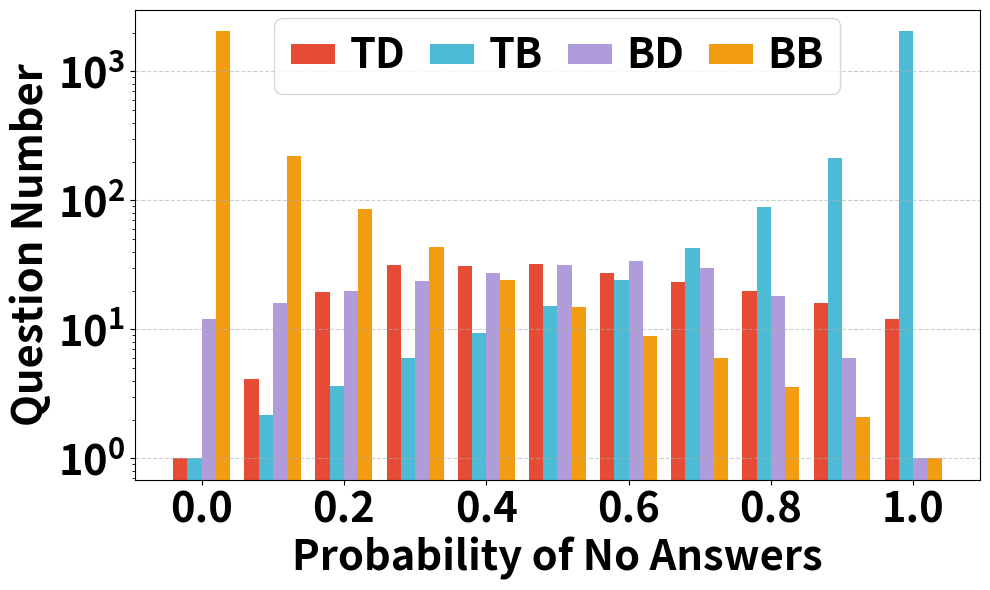

Reproduce this figure in Python.
import matplotlib.pyplot as plt
import numpy as np

# 输入数据（从文本中复制）
data_text = """
p (for NO)	TD #Q	TB #Q	BD #Q	BB #Q
0	1	1	12	2048
0.1	4.1435	2.1645	16.088	220.1225
0.2	19.4075	3.641	20.025	85.21
0.3	31.4645	6.024	23.6855	43.4425
0.4	30.829	9.305	27.391	24.312
0.5	32.247	15.221	31.839	14.9185
0.6	27.2135	24.053	34.2055	8.899
0.7	23.508	42.942	29.9455	5.9695
0.8	19.714	88.413	18.2575	3.592
0.9	15.9605	212.7395	5.9965	2.0905
1	12	2047	1	1
"""

# 解析数据
lines = data_text.strip().splitlines()
header = lines[0].split()
rows = [list(map(float, line.split())) for line in lines[1:]]
colors = ["#E64B35", "#4DBBD5", "#B09CDB", "#F39C12"]
# colors = ["#D73027", "#1A9850", "#4575B4", "#F46D43"]



p = [r[0] for r in rows]
TD = [r[1] for r in rows]
TB = [r[2] for r in rows]
BD = [r[3] for r in rows]
BB = [r[4] for r in rows]

# 设置宽度和位置
x = np.arange(len(p))
bar_width = 0.2

# 绘图
plt.figure(figsize=(10, 6))
# plt.bar(x - 1.5*bar_width, TD, width=bar_width, label="TD", color="#5B9BD5")  # 蓝
# plt.bar(x - 0.5*bar_width, TB, width=bar_width, label="TB", color="#ED7D31")  # 橙
# plt.bar(x + 0.5*bar_width, BD, width=bar_width, label="BD", color="#A5A5A5")  # 灰
# plt.bar(x + 1.5*bar_width, BB, width=bar_width, label="BB", color="#FFC000")  # 黄
plt.bar(x - 1.5*bar_width, TD, width=bar_width, label="TD", color=colors[0])
plt.bar(x - 0.5*bar_width, TB, width=bar_width, label="TB", color=colors[1])
plt.bar(x + 0.5*bar_width, BD, width=bar_width, label="BD", color=colors[2])
plt.bar(x + 1.5*bar_width, BB, width=bar_width, label="BB", color=colors[3])

# Y轴为对数坐标
plt.yscale('log')

# 坐标轴标签
plt.xlabel("Probability of No Answers", fontsize=30, fontweight='bold')
plt.ylabel("Question Number", fontsize=30, fontweight='bold')

# 坐标轴刻度
plt.xticks(x[::2], [f"{v:.1f}" for v in p[::2]], fontsize=30, fontweight='bold')
plt.yticks(fontsize=30, fontweight='bold')

# 网格线
plt.grid(True, axis='y', linestyle="--", alpha=0.6)

# 图例
# plt.legend(prop={'size': 20}, ncol=4, loc='upper center', bbox_to_anchor=(0.5, 1))
leg = plt.legend(
    prop={'size': 30, 'weight': 'bold'},              # 只放大字体
    ncol=4,                         # 横着放
    loc='upper center',
    bbox_to_anchor=(0.5, 1),
    handlelength=1.0,               # 图例前小块长度（默认2）
    handletextpad=0.4,              # 小块和文字的间距
    columnspacing=0.6,              # 各列之间的间距
    handleheight=0.4,   # 控制方块垂直居中
    labelspacing=0,   # 调整文字与方块上下间距
    borderaxespad=0.2               # legend 与图边界的间距
)

# 避免 legend 矩形被放大
for handle in leg.legend_handles:
    if hasattr(handle, 'set_linewidth'):
        handle.set_linewidth(2)     # 折线图线宽
    if hasattr(handle, 'set_height'):
        handle.set_height(14)        # 柱状图矩形高度
    if hasattr(handle, 'set_width'):
        handle.set_width(32)        # 柱状图矩形宽度


plt.tight_layout()
plt.show()
